Run: headless pygame with SDL's dummy video driver; simulated clock (each Clock.tick advances the game by its frame time, no real sleeping); random seed 0; keys injected as events and as key.get_pressed() state; no mouse input.
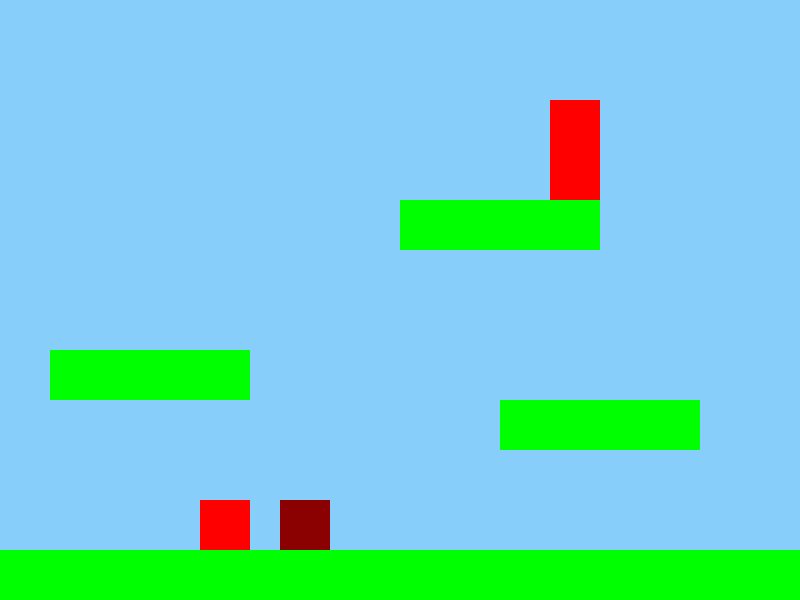
Frame 1 of 4 · flips 1–60 · no input
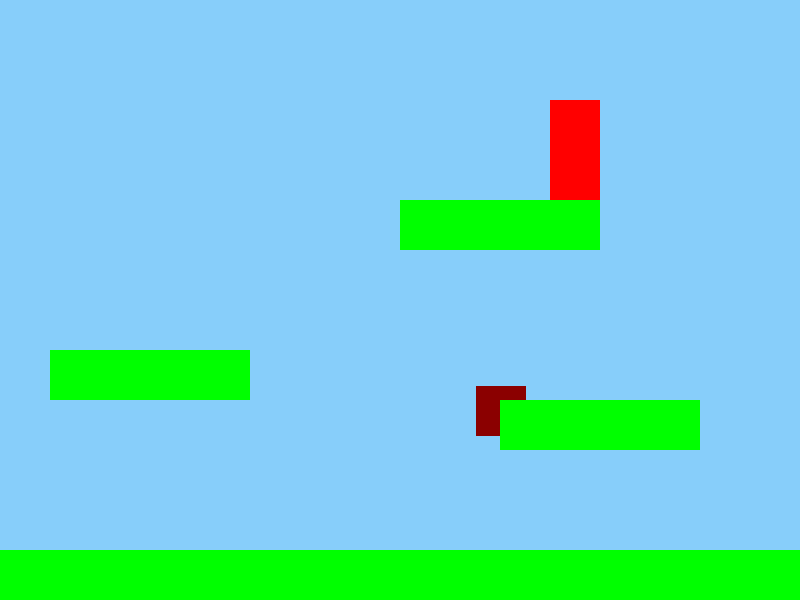
Frame 2 of 4 · flips 61–180 · tapped SPACE, RETURN · held RIGHT (→), D
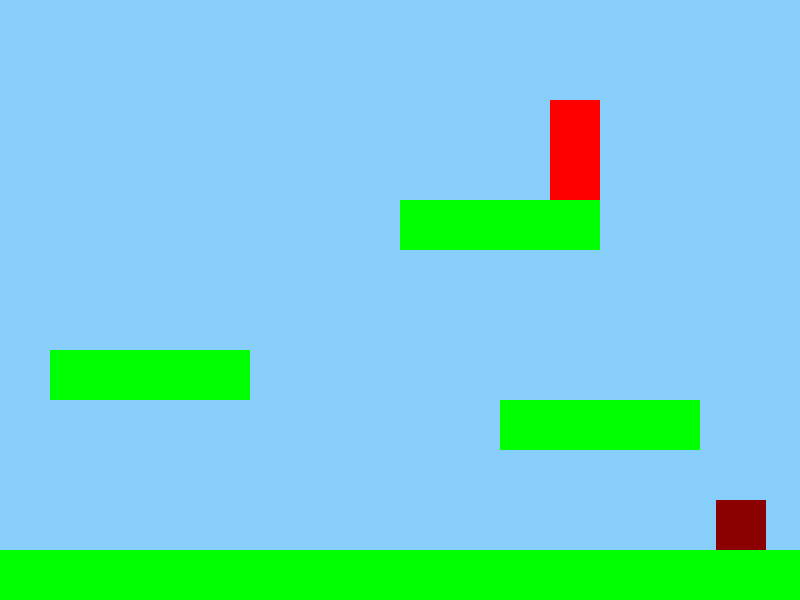
Frame 3 of 4 · flips 181–300 · held DOWN (↓), S
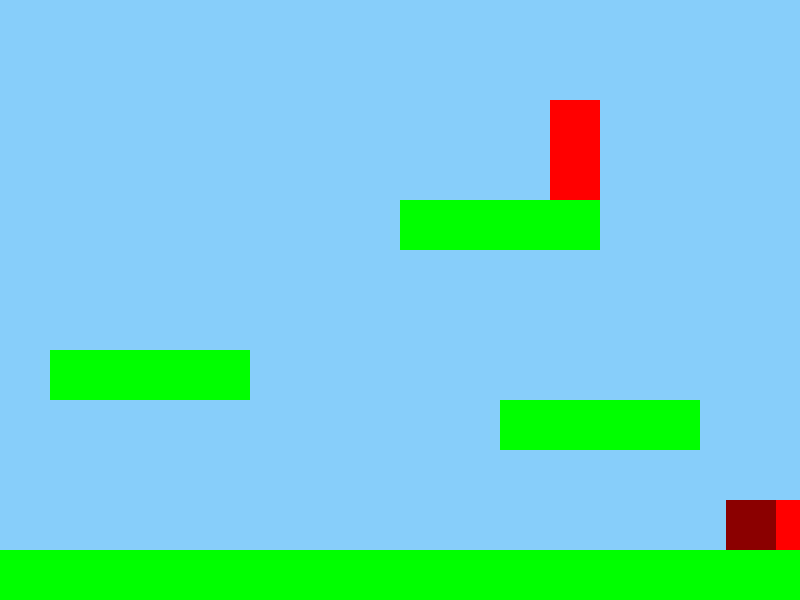
Frame 4 of 4 · flips 301–420 · held LEFT (←), A, UP (↑), W

The pygame program that drew these frames:

import pygame
import sys
import random

# Initialize Pygame
pygame.init()

# Screen settings
SCREEN_WIDTH, SCREEN_HEIGHT = 800, 600
screen = pygame.display.set_mode((SCREEN_WIDTH, SCREEN_HEIGHT))
pygame.display.set_caption('Simple Mario')

# Colors
RED = (255, 0, 0)
GREEN = (0, 255, 0)
DARK_RED = (139, 0, 0)  # Villain color
BACKGROUND_COLOR = (135, 206, 250)  # Sky blue
platform_color = GREEN  # Platform color


# Level configurations
level_data = [
    # Level 1 updated with a vertical platform
    [
        (0, SCREEN_HEIGHT - 50, SCREEN_WIDTH, 100),
        (50, SCREEN_HEIGHT - 250, 200, 50),
        (400, SCREEN_HEIGHT - 400, 200, 50),
        (500, SCREEN_HEIGHT - 200, 200, 50),
        (650, SCREEN_HEIGHT - 300, 50, 150),  # Vertical platform added
    ],
    # Level 2 updated with a vertical platform
    [
        (0, SCREEN_HEIGHT - 50, SCREEN_WIDTH, 100),
        (100, SCREEN_HEIGHT - 150, 200, 50),
        (350, SCREEN_HEIGHT - 300, 200, 50),
        (600, SCREEN_HEIGHT - 450, 200, 50),
        (700, SCREEN_HEIGHT - 300, 50, 150),  # Vertical platform added
    ],
    # Level 3 updated with a vertical platform
    [
        (0, SCREEN_HEIGHT - 50, SCREEN_WIDTH, 100),
        (150, SCREEN_HEIGHT - 250, 200, 50),
        (500, SCREEN_HEIGHT - 350, 200, 50),
        (250, SCREEN_HEIGHT - 450, 200, 50),
        (550, SCREEN_HEIGHT - 300, 50, 150),  # Vertical platform added
    ]
]


# Function to add a door to the level based on the tallest platform
def add_door_to_level(level):
    # Assuming the last item is a "door" placeholder
    platforms = level[:-1]
    
    # Find the tallest platform (smallest y value)
    tallest_platform = min(platforms, key=lambda x: x[1])
    
    # Define the door's size
    door_size = (50, 100)
    
    # Place the door on top of the tallest platform
    door_x = tallest_platform[0] + tallest_platform[2] - door_size[0]  # Adjust this as necessary
    door_y = tallest_platform[1] - door_size[1]
    
    # Replace the placeholder with the actual door
    level[-1] = (door_x, door_y, door_size[0], door_size[1])

# Process each level to include a door
for level in level_data:
    add_door_to_level(level)

current_level = 0  # Start with the first level
platforms = level_data[current_level]  # Load the platform data for the current level


# FPS settings
clock = pygame.time.Clock()
FPS = 60

# Player settings
player_size = 50
player_color = RED
player_x, player_y = SCREEN_WIDTH // 4, SCREEN_HEIGHT - 150
player_speed = 5
player_velocity_y = 0
gravity = 0.5
jump_height = -15
ground = SCREEN_HEIGHT - player_size - 50
jumping = False

# Villain settings
villain_size = 50
villain_color = DARK_RED
villain_x, villain_y = SCREEN_WIDTH // 2, SCREEN_HEIGHT - 150 - villain_size  # Initial position
villain_speed = 2

# Game loop
running = True
while running:
    for event in pygame.event.get():
        if event.type == pygame.QUIT:
            running = False
        if event.type == pygame.KEYDOWN:
            if event.key == pygame.K_SPACE and not jumping:
                player_velocity_y = jump_height
                jumping = True

    # Player movement and gravity
    keys = pygame.key.get_pressed()
    if keys[pygame.K_LEFT]:
        player_x -= player_speed
    if keys[pygame.K_RIGHT]:
        player_x += player_speed

    player_y += player_velocity_y
    if player_y > ground:
        player_y = ground
        player_velocity_y = 0
        jumping = False
    else:
        player_velocity_y += gravity

    # Collision detection with platforms
    player_rect = pygame.Rect(player_x, player_y, player_size, player_size)
    for platform in platforms[:-1]:  # Assuming the last item is always the door
        # Define platform_rect here, inside the loop
        platform_rect = pygame.Rect(platform)
        pygame.draw.rect(screen, platform_color, platform_rect)  # Drawing the platform
        if player_rect.colliderect(platform_rect) and player_velocity_y >= 0:
            player_y = platform_rect.top - player_size
            player_velocity_y = 0  # Resetting vertical velocity to 0
            jumping = False  # Indicate that the player is no longer jumping

    # Villain movement (chase player horizontally and vertically)
    villain_move_direction = 1 if player_x > villain_x else -1
    villain_x += villain_speed * villain_move_direction

    if player_y < villain_y:
        villain_y -= villain_speed  # Chase upward
    elif player_y > villain_y:
        villain_y += villain_speed  # Chase downward

    # Drawing
    screen.fill(BACKGROUND_COLOR)
    pygame.draw.rect(screen, player_color, (player_x, player_y, player_size, player_size))
    pygame.draw.rect(screen, villain_color, (villain_x, villain_y, villain_size, villain_size))

    # Drawing platforms and the door
    for platform in platforms[:-1]:  # Draw all but the last item as platforms
        pygame.draw.rect(screen, platform_color, pygame.Rect(platform))

    # The door is the last item in the list
    door = platforms[-1]
    pygame.draw.rect(screen, RED, pygame.Rect(door))  # Draw the door in RED for visibility

    # Detect collision with the door
    if player_rect.colliderect(pygame.Rect(door)):
        print("Door reached! Progress to the next level or trigger an event...")
        # Implement level progression or event triggering here


    # Collision detection with the villain
    villain_rect = pygame.Rect(villain_x, villain_y, villain_size, villain_size)
    if player_rect.colliderect(villain_rect):
        print("Collision with villain! Game Over.")
        running = False

    # Inside the collision detection with the door
    if player_rect.colliderect(pygame.Rect(door)):
        current_level += 1
        if current_level >= len(level_data):
            print("Congratulations! You've completed the game!")
            running = False
        else:
            platforms = level_data[current_level]
            player_x, player_y = SCREEN_WIDTH // 4, SCREEN_HEIGHT - 150  # Reset player position for the new level
            # You may also want to reset or update the villain's position here

            player_x, player_y = SCREEN_WIDTH // 4, SCREEN_HEIGHT - 150  # Reset player position
            # Reset villain to a new position for the next level
            villain_x, villain_y = SCREEN_WIDTH // 2, SCREEN_HEIGHT - 150 - villain_size
            # Optionally, adjust villain speed or other parameters for increased difficulty

    # Update display
    pygame.display.update()

    # Cap the FPS
    clock.tick(FPS)

pygame.quit()
sys.exit()
